Photos from the image-classification dataset "dataset" in the GitHub repository votero2/Object_Detection. Its 6 classes are: bottle, cup, desodorant, flash drive, keys, pen.

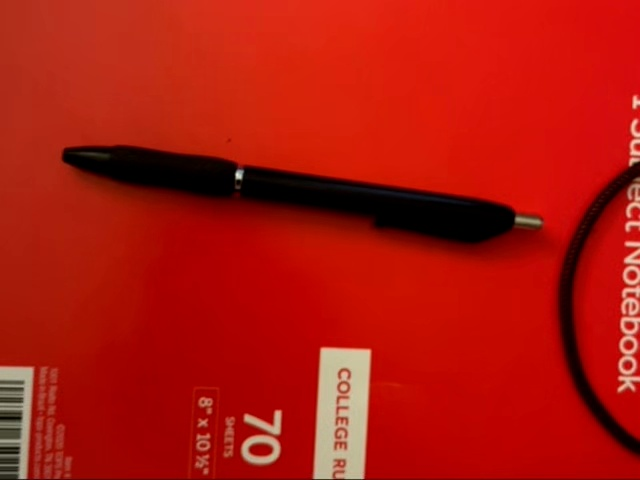
Label: pen

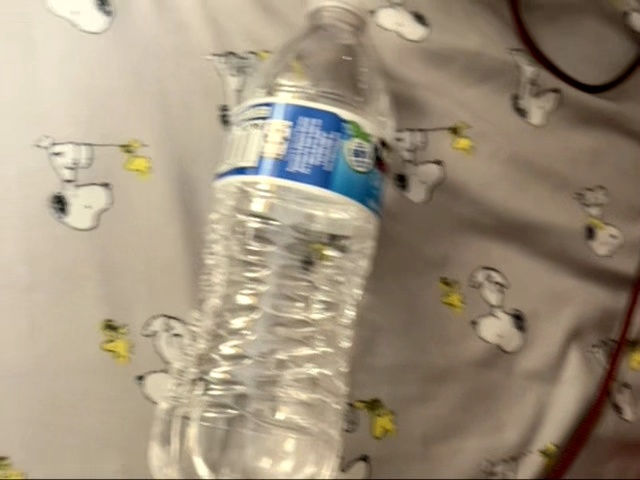
Label: bottle

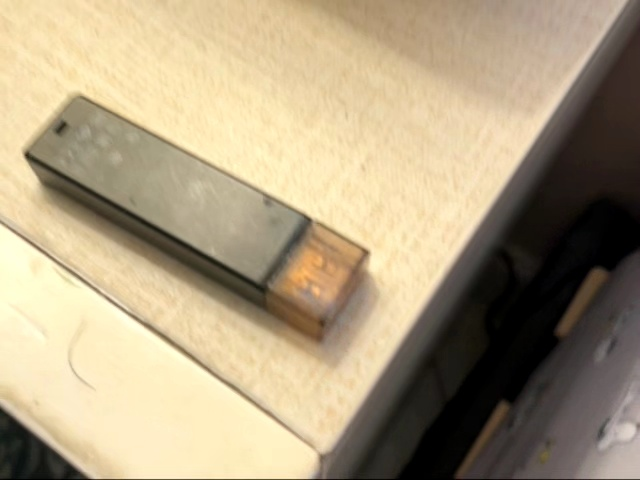
Label: flash drive

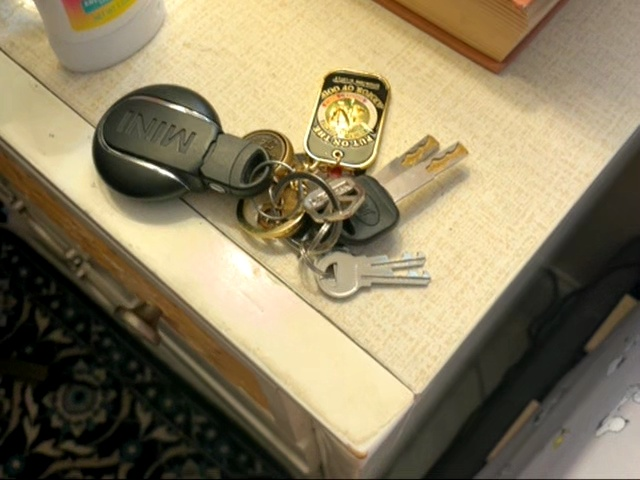
Label: keys

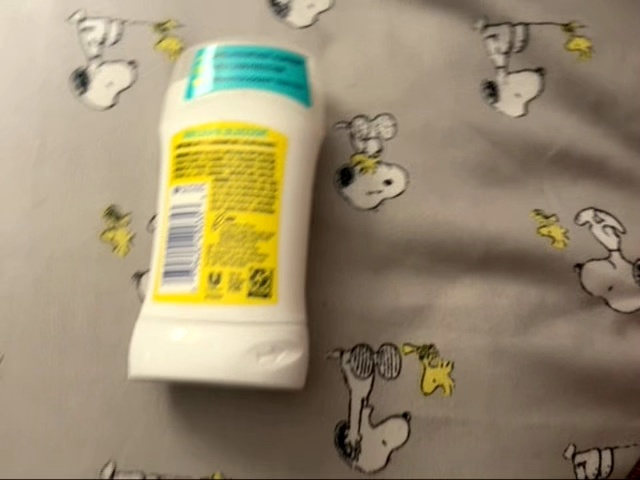
Label: desodorant

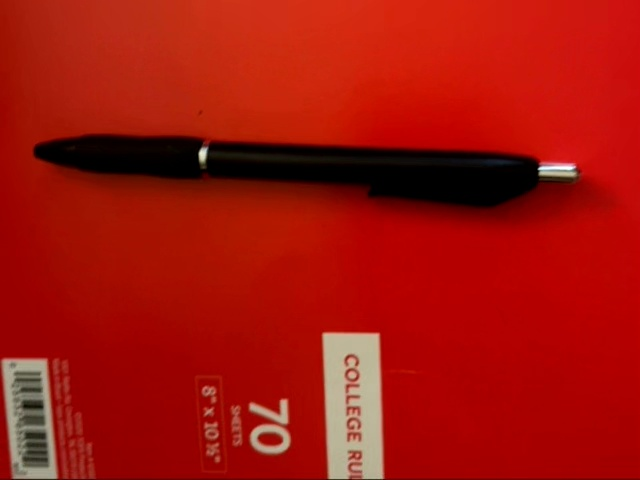
Label: pen
